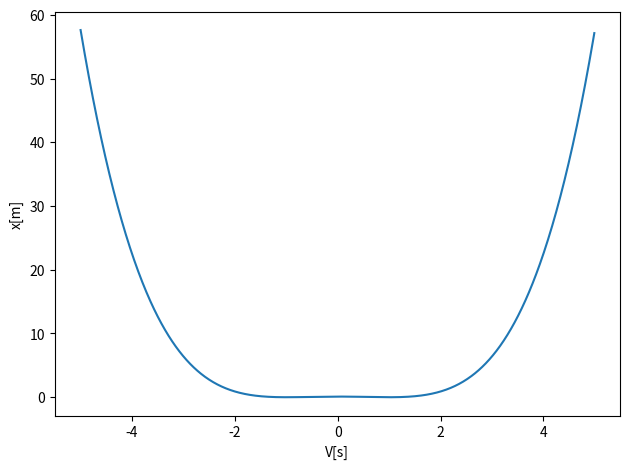

This chart was generated by the following Python code:
# Common imports
import numpy as np
import pandas as pd
from math import *
import matplotlib.pyplot as plt


Deltax = 0.01
#set up arrays
xinitial = -5.0
xfinal = 5.0 
n = ceil((xfinal-xinitial)/Deltax)
x = np.zeros(n)
for i in range(n):
    x[i] = xinitial+i*Deltax
V = np.zeros(n)
# Initial conditions as compact 2-dimensional arrays
alpha = 10.0
beta = 2.0
d = 1.0; v0= 0.1;
V = v0*((x**2-d**2)**2)/(d**4)
# Plot position as function of time    
fig, ax = plt.subplots()
#ax.set_xlim(0, tfinal)
ax.set_ylabel('x[m]')
ax.set_xlabel('V[s]')
ax.plot(x, V)
fig.tight_layout()
plt.show()




